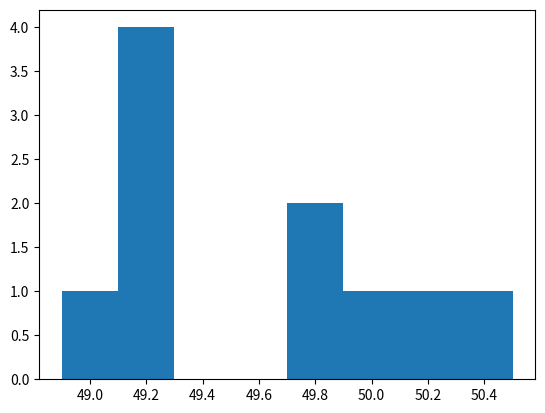

Source code (Python):
import numpy as np
from mpl_toolkits.mplot3d import Axes3D
import matplotlib.pyplot as plt
from scipy import stats

data = np.asarray([49.3,50.1,48.9,49.2,49.3,50.5,49.9,49.2,49.8,50.2])

b = np.arange(np.min(data),np.max(data),0.2)

plt.hist(data,bins=b)

mean = np.mean(data)
mode = stats.mode(data)
median = np.median(data)
dev = np.std(data) 

plt.show()